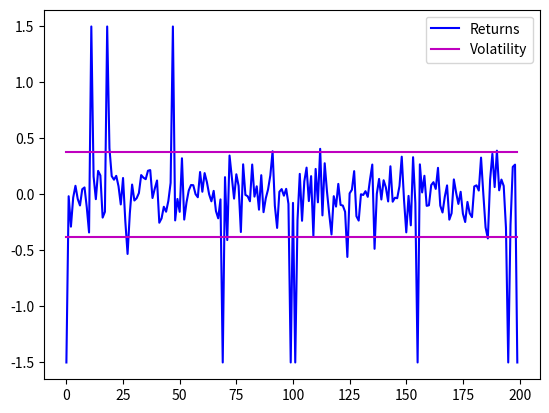
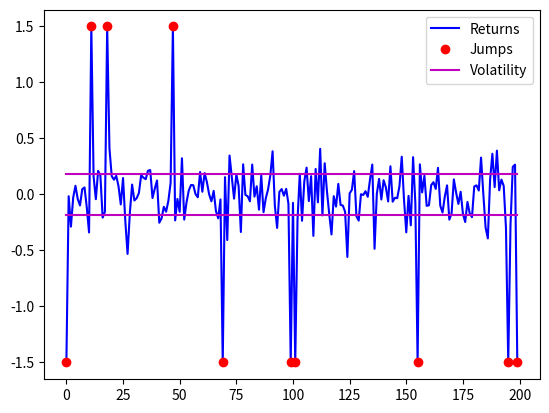
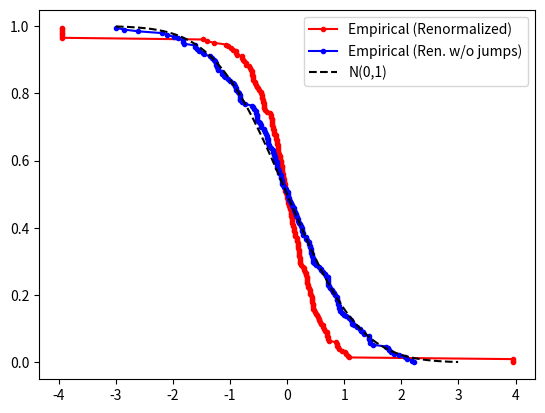

The script that saved these images, in order:
import matplotlib.pyplot as plt
import numpy as np
import copy
import scipy.stats as st
import scipy.special as sp
import matplotlib.pyplot as pl
import random


def local_volatility(ret, bandwidth):
    vol = np.zeros(ret.shape[0])
    for i in np.arange(bandwidth - 1, ret.shape[0]):
        vol[i] = np.std(ret[i + 1 - bandwidth:i + 1])
    vol[:bandwidth] = vol[bandwidth - 1]
    return vol


def plot_local_vol(ret, vol):
    pl.figure()
    pl.plot(ret, '-b')
    pl.plot(vol, '-m')
    pl.plot(-vol, '-m')
    pl.xlabel = 'Time'
    pl.legend(['Returns', 'Volatility'])


def local_vol_order_stats(ret, bandwidth, prob_cut_off=0.05, max_iter=100):
    ju = np.zeros(ret.shape[0]).astype(bool)

    for iteration in range(max_iter):
        ju_old = copy.deepcopy(ju)
        vol = _thrLocalVol(ret, bandwidth, ju)
        ret_ren = (ret / vol).astype(np.double)
        ju = _getkJumpProb(ret_ren, ju, prob_cut_off)
        # Here we neglect jumps lower than volatility estimation as their size
        # is inside the Gaussian region
        ju[np.abs(ret) < vol] = False
        if not ((ju.shape[0] - np.sum(ju_old == ju) > 0)):
            break
    vol = _thrLocalVol(ret, bandwidth, ju)
    return vol, ju


def _getkJumpProb(ret_ren, ju, prob_cut_off):
    ret_ren_indx = np.argsort(ret_ren)
    ret_sort = np.sort(ret_ren).astype(np.double)
    n = ret_ren.shape[0]
    k_gauss1 = 1
    k_gauss2 = 1
    n_1 = ret_ren.shape[0]
    # Here we neglect the center of the ret_ren array if the size is odd
    for k in np.arange(1, int(ret_ren.shape[0] * 0.5) + 1):
        if ju[ret_ren_indx[k - 1]]:
            n_1 -= 1
        else:
            prob = _kSmallestCDF(ret_sort[k - 1], k_gauss1, n_1)

            if prob <= prob_cut_off:
                ju[ret_ren_indx[k - 1]] = True
                n_1 -= 1
            else:
                k_gauss1 += 1

        if ju[ret_ren_indx[n - k]]:
            n_1 -= 1
        else:
            prob = _kSmallestCDF(-ret_sort[n - k], k_gauss2, n_1)
            if prob <= prob_cut_off:
                ju[ret_ren_indx[n - k]] = True
                n_1 -= 1
            else:
                k_gauss2 += 1

    return ju


def _thrLocalVol(ret, bandwidth, ju):
    no_ju = 1. - ju
    vol = np.zeros(ret.shape[0])
    for i in np.arange(bandwidth - 1, ret.shape[0]):
        ret_ = ret[i + 1 - bandwidth:i + 1] * no_ju[i + 1 - bandwidth:i + 1]
        vol[i] = np.sum(ret_ ** 2.) / (np.sum(no_ju[i + 1 - bandwidth:i + 1]))
        vol[i] = np.sqrt(vol[i])
    vol[:bandwidth] = vol[bandwidth - 1]
    return vol


def _kSmallestCDF(x, k, n):
    y = sp.betainc(np.double(k), n - np.double(k) + 1., st.norm.cdf(x, 0., 1.))
    return y


def plot_local_vol_order_stat(ret, ju, vol):
    t = np.arange(0, ret.shape[0])
    pl.figure()
    pl.plot(t, ret, '-b')
    pl.plot(t[ju], ret[ju], 'ro')
    pl.plot(vol, '-m')
    pl.plot(-vol, '-m')
    pl.xlabel = 'Time'
    pl.legend(['Returns', 'Jumps', 'Volatility'])

    no_ju = (1. - ju).astype(bool)
    pl.figure()
    cdf = np.arange(1., ret.shape[0] + 1.) / ret.shape[0]
    pl.plot(np.sort(ret) / np.std(ret), 1. - cdf, '-r.')
    cdf = np.arange(1., np.sum(no_ju) + 1.) / np.sum(no_ju)
    pl.plot(np.sort(ret[no_ju] / vol[no_ju]), 1. - cdf, '-b.')
    min_ret = np.min(ret[no_ju] / vol[no_ju])
    x = np.arange(min_ret, -min_ret, -min_ret * 0.001)
    pl.plot(x, 1. - st.norm.cdf(x, 0., 1.), '--k')
    pl.xlabel = 'Return'
    pl.ylabel = 'CDF'
    pl.legend(['Empirical (Renormalized)', 'Empirical (Ren. w/o jumps)', 'N(0,1)'])

def main():
    th_gauss_vol = 0.2
    jumps_percentage = 0.05
    jumps_size = 1.5
    array_size = 200
    bandwidth = 200
    ret = np.random.normal(0., th_gauss_vol, array_size)

    idx = random.sample(range(ret.shape[0]), int(ret.shape[0] * jumps_percentage))
    ret[idx] = np.sign(np.random.normal(0., 1., len(idx))) * jumps_size

    vol = local_volatility(ret, bandwidth)
    plot_local_vol(ret, vol)

    vol_os, ju = local_vol_order_stats(ret, bandwidth, prob_cut_off=0.05, max_iter=100)
    plot_local_vol_order_stat(ret, ju, vol_os)

    print('*' * 50)
    print('Theoretical Gaussian Volatility: ', th_gauss_vol)
    print('Standard Volatility: ', vol[-1])
    print('Order Statistics Volatility: ', vol_os[-1])
    print('*' * 50)
    plt.show()

if __name__ == '__main__':
    main()